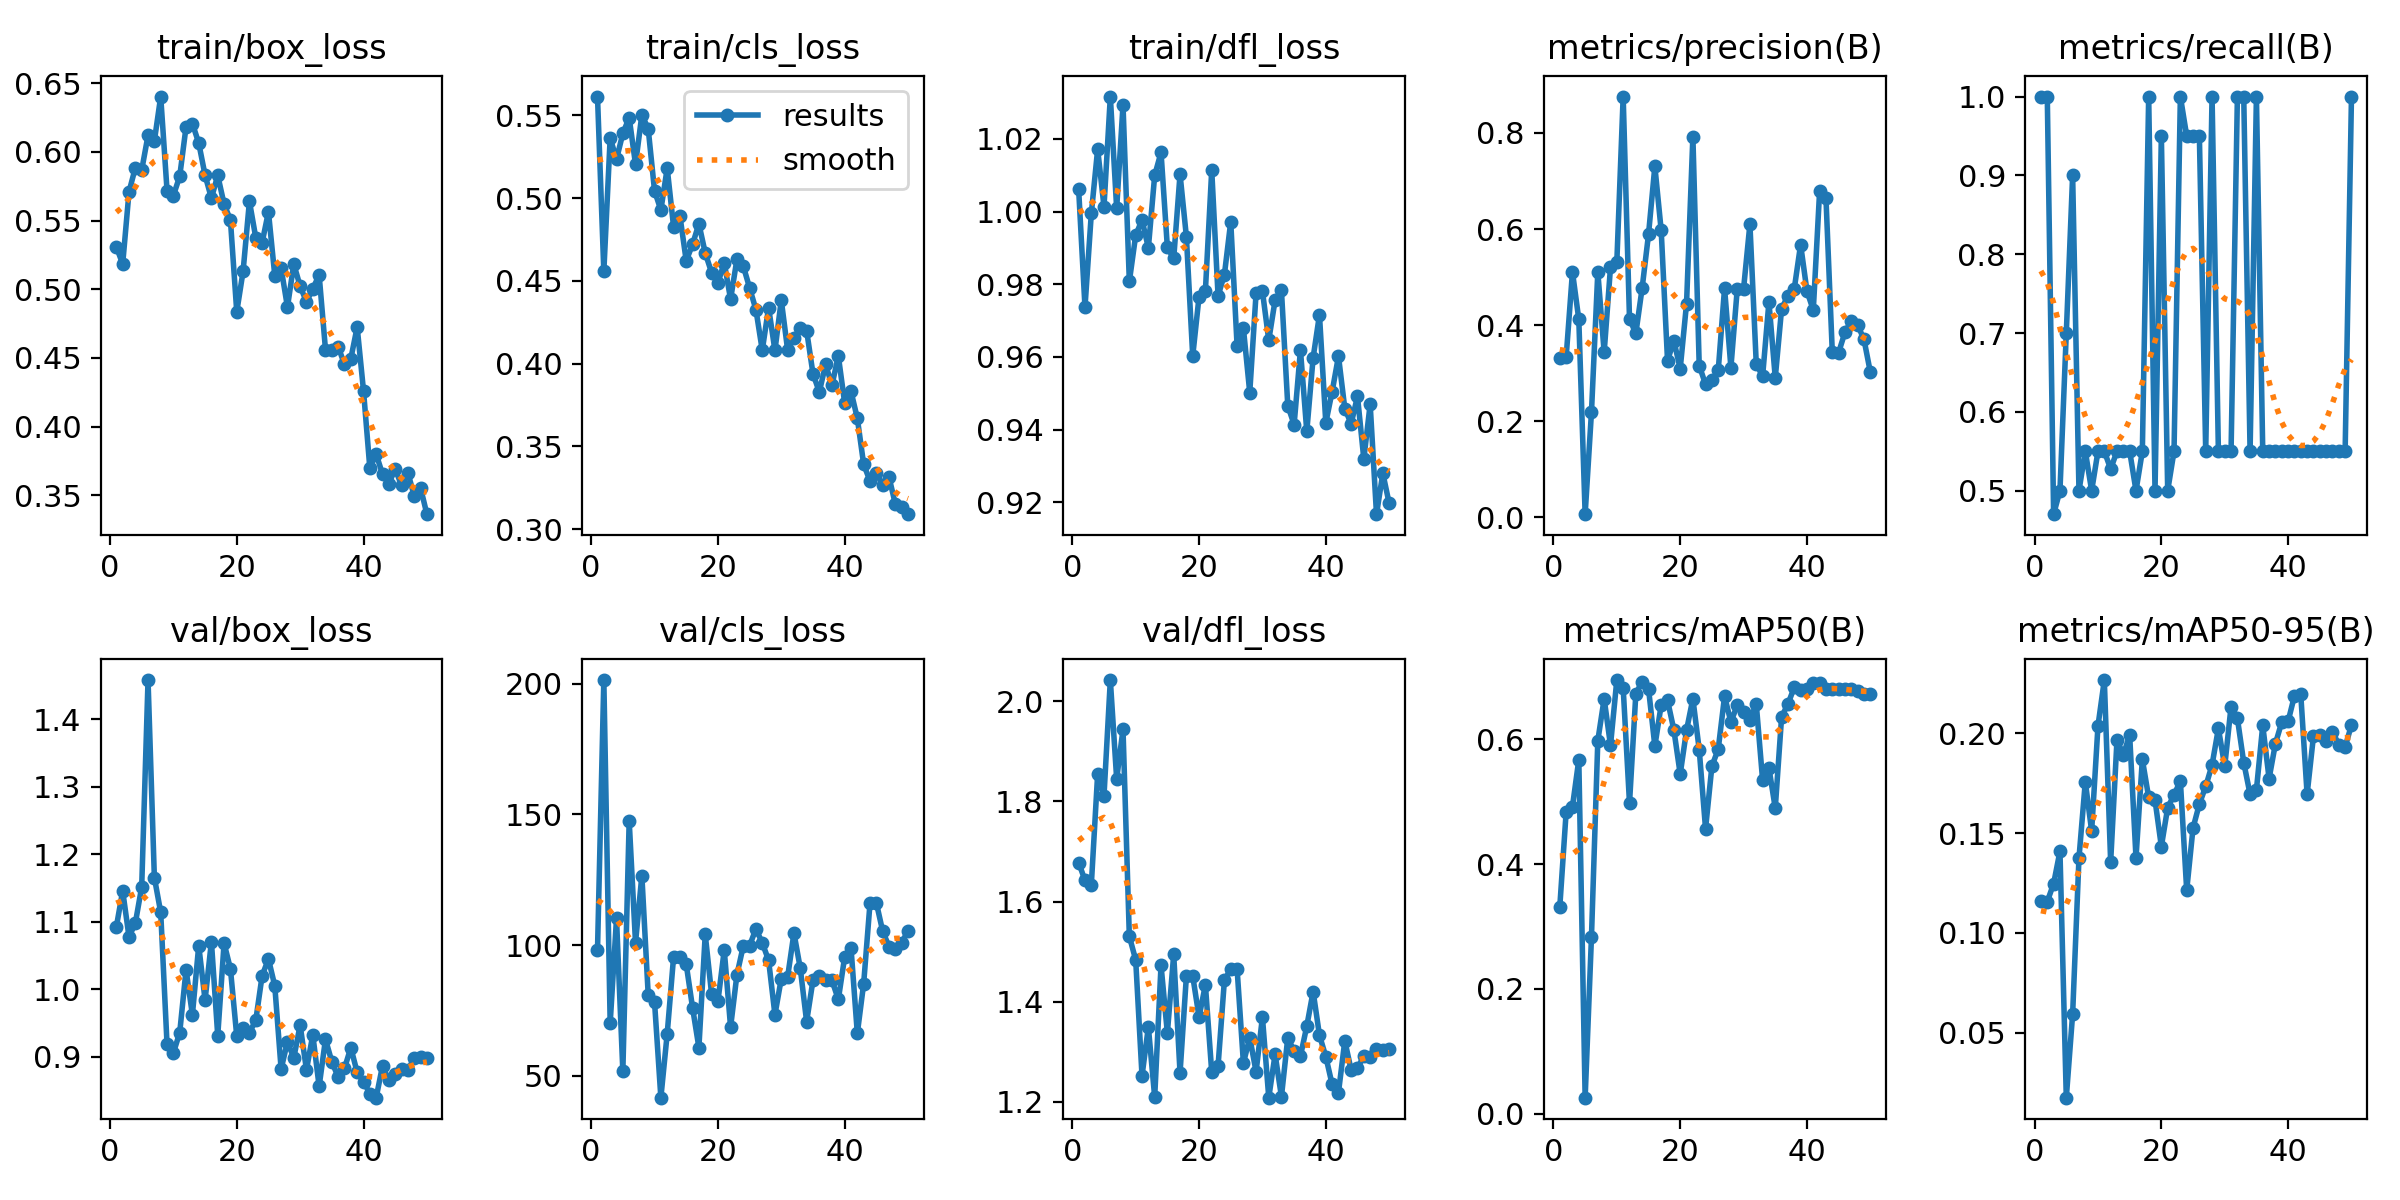

The data file committed next to this chart (first rows):
epoch, time, train/box_loss, train/cls_loss, train/dfl_loss, metrics/precision(B), metrics/recall(B), metrics/mAP50(B), metrics/mAP50-95(B), val/box_loss, val/cls_loss, val/dfl_loss, lr/pg0, lr/pg1, lr/pg2
1, 87.52, 0.5309, 0.5614, 1.006, 0.3323, 1, 0.3317, 0.1161, 1.093, 97.93, 1.678, 0.00028, 0.00028, 0.00028
2, 166, 0.5184, 0.4558, 0.9737, 0.3329, 1, 0.4831, 0.1157, 1.146, 201.3, 1.642, 0.0005685, 0.0005685, 0.0005685
3, 245.9, 0.5709, 0.5364, 0.9995, 0.5106, 0.4702, 0.4923, 0.1246, 1.078, 70.06, 1.634, 0.0008452, 0.0008452, 0.0008452
4, 326, 0.5885, 0.5236, 1.017, 0.4117, 0.5, 0.5673, 0.1409, 1.098, 110.2, 1.855, 0.00111, 0.00111, 0.00111
5, 407.6, 0.5867, 0.5392, 1.001, 0.00615, 0.7, 0.02567, 0.0176, 1.152, 51.78, 1.811, 0.001363, 0.001363, 0.001363
6, 488.2, 0.612, 0.5487, 1.032, 0.2191, 0.9, 0.284, 0.05943, 1.458, 147.5, 2.042, 0.001604, 0.001604, 0.001604
7, 567, 0.6079, 0.5204, 1.001, 0.5106, 0.5, 0.5979, 0.1375, 1.166, 100.9, 1.845, 0.001762, 0.001762, 0.001762
8, 645.9, 0.6402, 0.5504, 1.029, 0.3432, 0.55, 0.665, 0.1756, 1.114, 126.6, 1.944, 0.001723, 0.001723, 0.001723
9, 724.5, 0.5718, 0.542, 0.9808, 0.5202, 0.5, 0.5904, 0.151, 0.9184, 81.08, 1.53, 0.001683, 0.001683, 0.001683
10, 803.5, 0.5682, 0.5045, 0.9935, 0.5314, 0.55, 0.695, 0.2036, 0.9058, 78.23, 1.484, 0.001644, 0.001644, 0.001644
11, 882, 0.5822, 0.4929, 0.9978, 0.8759, 0.55, 0.6825, 0.2265, 0.9359, 41.65, 1.252, 0.001604, 0.001604, 0.001604
12, 961.5, 0.6182, 0.5182, 0.99, 0.4127, 0.5276, 0.4976, 0.1355, 1.029, 66.1, 1.349, 0.001564, 0.001564, 0.001564
13, 1041, 0.6206, 0.4829, 1.01, 0.3827, 0.55, 0.6732, 0.1967, 0.9622, 95.25, 1.209, 0.001525, 0.001525, 0.001525
14, 1118, 0.6064, 0.4895, 1.016, 0.4777, 0.55, 0.6925, 0.1892, 1.065, 95.38, 1.472, 0.001485, 0.001485, 0.001485
15, 1196, 0.583, 0.4622, 0.9901, 0.5888, 0.55, 0.6814, 0.1989, 0.984, 92.67, 1.337, 0.001446, 0.001446, 0.001446
16, 1274, 0.5663, 0.4721, 0.9871, 0.7307, 0.5, 0.5892, 0.1376, 1.071, 76.05, 1.494, 0.001406, 0.001406, 0.001406
17, 1354, 0.5828, 0.4846, 1.01, 0.5971, 0.55, 0.6551, 0.1868, 0.9314, 60.81, 1.258, 0.001366, 0.001366, 0.001366
18, 1434, 0.562, 0.4669, 0.9931, 0.3261, 1, 0.6625, 0.1678, 1.068, 104, 1.451, 0.001327, 0.001327, 0.001327
19, 1513, 0.5504, 0.4551, 0.9602, 0.3673, 0.5, 0.6151, 0.1665, 1.03, 81.35, 1.451, 0.001287, 0.001287, 0.001287
20, 1592, 0.4835, 0.4487, 0.9766, 0.3091, 0.95, 0.5443, 0.1432, 0.9308, 78.43, 1.369, 0.001248, 0.001248, 0.001248
21, 1671, 0.5131, 0.4611, 0.9782, 0.4446, 0.5, 0.6146, 0.1627, 0.9423, 98.11, 1.433, 0.001208, 0.001208, 0.001208
22, 1749, 0.564, 0.4389, 1.011, 0.7924, 0.55, 0.6652, 0.1691, 0.936, 68.6, 1.259, 0.001168, 0.001168, 0.001168
23, 1828, 0.5375, 0.4631, 0.9768, 0.3157, 1, 0.5835, 0.1761, 0.954, 88.62, 1.272, 0.001129, 0.001129, 0.001129
24, 1906, 0.5339, 0.459, 0.9827, 0.2766, 0.95, 0.4565, 0.1214, 1.02, 99.61, 1.443, 0.001089, 0.001089, 0.001089
25, 1983, 0.5564, 0.4459, 0.9972, 0.2851, 0.95, 0.5568, 0.1525, 1.045, 99.82, 1.465, 0.00105, 0.00105, 0.00105
26, 2061, 0.5099, 0.4327, 0.9631, 0.3054, 0.95, 0.5843, 0.1645, 1.005, 106.1, 1.466, 0.00101, 0.00101, 0.00101
27, 2140, 0.5155, 0.4081, 0.9679, 0.4767, 0.55, 0.6689, 0.1733, 0.8819, 100.8, 1.277, 0.0009704, 0.0009704, 0.0009704
28, 2217, 0.487, 0.4339, 0.9502, 0.3116, 1, 0.6279, 0.184, 0.9222, 94.17, 1.328, 0.0009308, 0.0009308, 0.0009308
29, 2297, 0.5183, 0.408, 0.9776, 0.4748, 0.55, 0.6546, 0.2023, 0.8984, 73.36, 1.26, 0.0008912, 0.0008912, 0.0008912
30, 2377, 0.5023, 0.4384, 0.9781, 0.4756, 0.55, 0.6438, 0.1834, 0.947, 87.17, 1.369, 0.0008516, 0.0008516, 0.0008516
31, 2456, 0.4908, 0.4084, 0.9646, 0.6101, 0.55, 0.6309, 0.2133, 0.8808, 87.76, 1.208, 0.000812, 0.000812, 0.000812
32, 2535, 0.5003, 0.4155, 0.9756, 0.3199, 1, 0.6568, 0.2073, 0.9326, 104.6, 1.295, 0.0007724, 0.0007724, 0.0007724
33, 2613, 0.5104, 0.4215, 0.9783, 0.293, 1, 0.5349, 0.1853, 0.8562, 91.09, 1.21, 0.0007328, 0.0007328, 0.0007328
34, 2691, 0.4561, 0.42, 0.9466, 0.4482, 0.55, 0.5543, 0.1694, 0.9261, 70.72, 1.328, 0.0006932, 0.0006932, 0.0006932
35, 2769, 0.4561, 0.394, 0.9414, 0.2902, 1, 0.4897, 0.1716, 0.8928, 86.49, 1.301, 0.0006536, 0.0006536, 0.0006536
36, 2849, 0.4582, 0.3829, 0.9619, 0.4336, 0.55, 0.636, 0.2038, 0.87, 88.09, 1.291, 0.000614, 0.000614, 0.000614
37, 2928, 0.4453, 0.3995, 0.9395, 0.4613, 0.55, 0.6565, 0.1772, 0.883, 86.56, 1.351, 0.0005744, 0.0005744, 0.0005744
38, 3007, 0.4494, 0.387, 0.9598, 0.4756, 0.55, 0.6835, 0.1947, 0.9136, 86.51, 1.42, 0.0005348, 0.0005348, 0.0005348
39, 3086, 0.4725, 0.4048, 0.9716, 0.5676, 0.55, 0.6793, 0.2055, 0.877, 79.2, 1.333, 0.0004952, 0.0004952, 0.0004952
40, 3165, 0.4262, 0.3763, 0.9419, 0.4708, 0.55, 0.6814, 0.2059, 0.8634, 95.35, 1.29, 0.0004556, 0.0004556, 0.0004556
41, 3244, 0.3698, 0.3834, 0.9505, 0.431, 0.55, 0.6902, 0.2186, 0.8456, 98.99, 1.234, 0.000416, 0.000416, 0.000416
42, 3322, 0.38, 0.367, 0.9602, 0.6792, 0.55, 0.6902, 0.2193, 0.8395, 66.21, 1.218, 0.0003764, 0.0003764, 0.0003764
43, 3399, 0.3654, 0.3392, 0.9458, 0.6645, 0.55, 0.6814, 0.1694, 0.8868, 85.25, 1.322, 0.0003368, 0.0003368, 0.0003368
44, 3477, 0.3586, 0.3291, 0.9416, 0.3429, 0.55, 0.6814, 0.1984, 0.8654, 115.9, 1.263, 0.0002972, 0.0002972, 0.0002972
45, 3555, 0.3692, 0.3342, 0.9492, 0.3428, 0.55, 0.6814, 0.1991, 0.8746, 116.2, 1.268, 0.0002576, 0.0002576, 0.0002576
46, 3634, 0.3573, 0.3265, 0.9319, 0.3852, 0.55, 0.6814, 0.1962, 0.8816, 105.3, 1.291, 0.000218, 0.000218, 0.000218
47, 3713, 0.3665, 0.3315, 0.947, 0.4089, 0.55, 0.6814, 0.2006, 0.8803, 99.44, 1.289, 0.0001784, 0.0001784, 0.0001784
48, 3790, 0.3496, 0.3151, 0.9167, 0.4001, 0.55, 0.6772, 0.1943, 0.8981, 98.48, 1.305, 0.0001388, 0.0001388, 0.0001388
49, 3868, 0.3556, 0.3131, 0.928, 0.37, 0.55, 0.673, 0.193, 0.9004, 101, 1.304, 9.92e-05, 9.92e-05, 9.92e-05
50, 3945, 0.3363, 0.3091, 0.9197, 0.302, 1, 0.673, 0.2041, 0.8988, 105.4, 1.305, 5.96e-05, 5.96e-05, 5.96e-05
